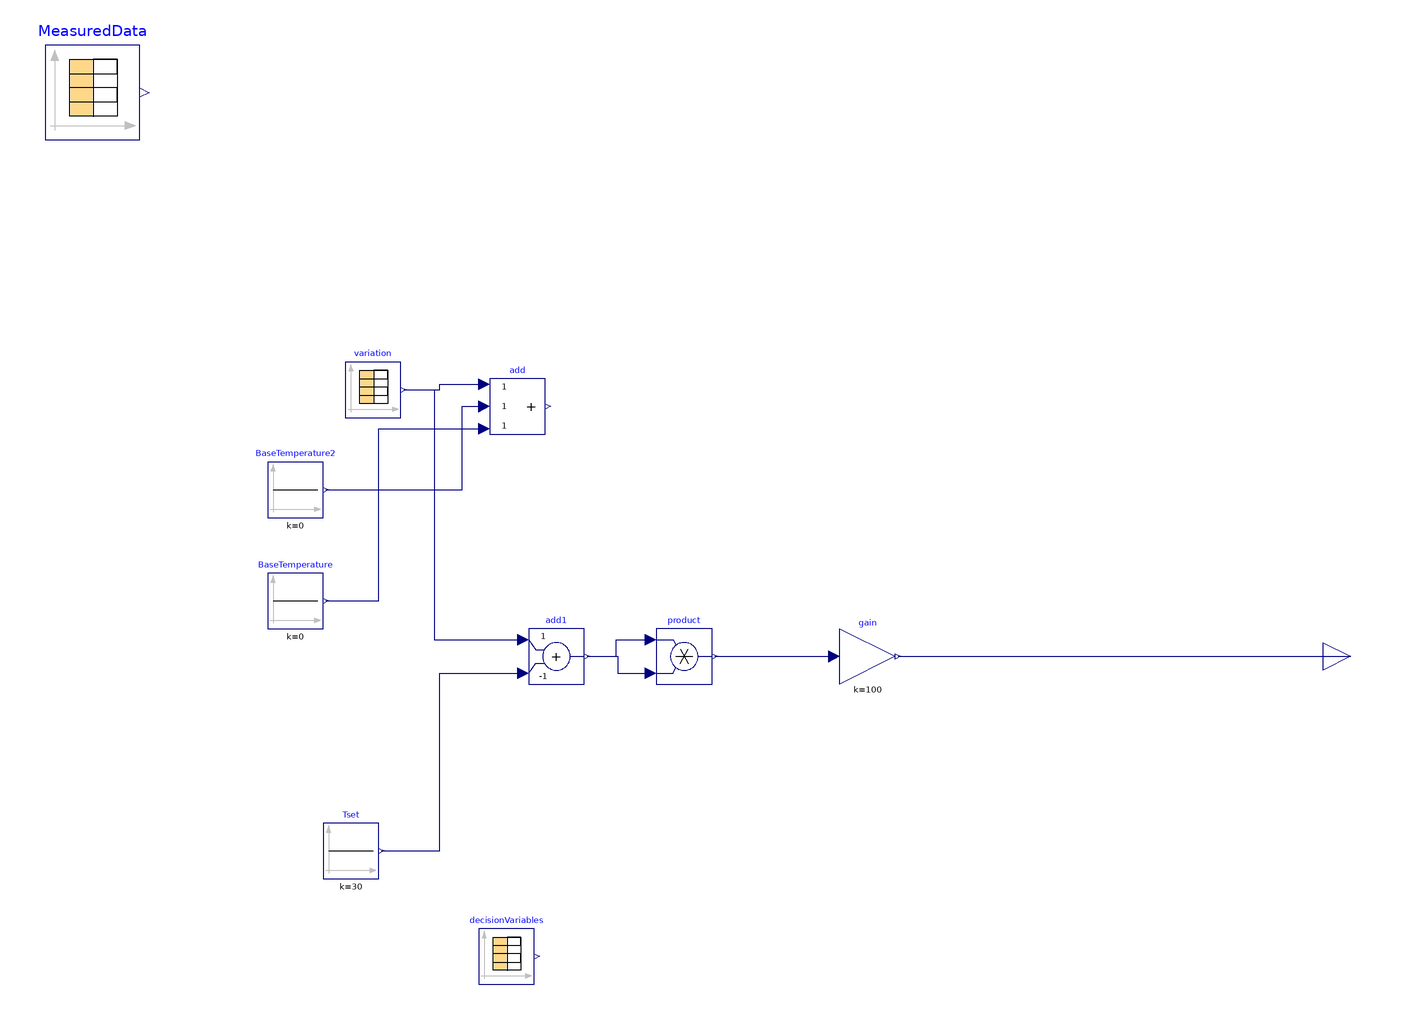

The component connection diagram of the Modelica model below, drawn from its own Placement and Line annotations.

model Humidifier "Mockup model of the humidifier "

  extends
    ModelicaModels.SubsystemModels.BaseClasses.AHUMockupCommunicationBaseClass;

  Modelica.Blocks.Sources.Constant Tset(k=30)
    annotation (Placement(transformation(extent={{-140,-80},{-120,-60}})));
  Modelica.Blocks.Math.Product product
    annotation (Placement(transformation(extent={{-20,-10},{0,10}})));
  Modelica.Blocks.Sources.Constant BaseTemperature2(k=0)
    annotation (Placement(transformation(extent={{-160,50},{-140,70}})));
  Modelica.Blocks.Math.Add add1(k2=-1)
    annotation (Placement(transformation(extent={{-66,-10},{-46,10}})));
  Modelica.Blocks.Math.Gain gain(k=100)
    annotation (Placement(transformation(extent={{46,-10},{66,10}})));
equation

  connect(add1.y, product.u1) annotation (Line(points={{-45,0},{-34.5,0},{-34.5,
          6},{-22,6}}, color={0,0,127}));
  connect(add1.y, product.u2) annotation (Line(points={{-45,0},{-34,0},{-34,-6},
          {-22,-6}}, color={0,0,127}));
  connect(Tset.y, add1.u2) annotation (Line(points={{-119,-70},{-98,-70},{-98,
          -6},{-68,-6}}, color={0,0,127}));
  connect(variation.y[1], add1.u1) annotation (Line(points={{-111,96},{-100,96},
          {-100,6},{-68,6}}, color={0,0,127}));
  connect(BaseTemperature2.y, add.u2) annotation (Line(points={{-139,60},{-90,
          60},{-90,90},{-82,90}}, color={0,0,127}));
  connect(product.y, gain.u)
    annotation (Line(points={{1,0},{44,0}}, color={0,0,127}));
  connect(gain.y, objectiveFunction)
    annotation (Line(points={{67,0},{230,0}}, color={0,0,127}));
  annotation (Icon(coordinateSystem(preserveAspectRatio=false, extent={{-240,-200},
            {240,220}}), graphics={
        Rectangle(extent={{-240,220},{240,-200}}, lineColor={28,108,200}),
        Line(points={{-180,200},{-180,-140},{160,-140},{140,-120},{140,-160},{160,
              -140}}, color={28,108,200}),
        Line(points={{-180,200},{-160,180},{-200,180},{-180,200}}, color={28,108,
              200}),
        Line(points={{-180,140}}, color={0,140,72}),
        Line(points={{-180,140},{-162,80},{-120,18},{-62,-40},{2,-62},{60,-40},{
              120,20},{140,80},{152,140}}, color={28,108,200})}),
                                Diagram(coordinateSystem(preserveAspectRatio=
            false, extent={{-240,-200},{240,220}})));
end Humidifier;